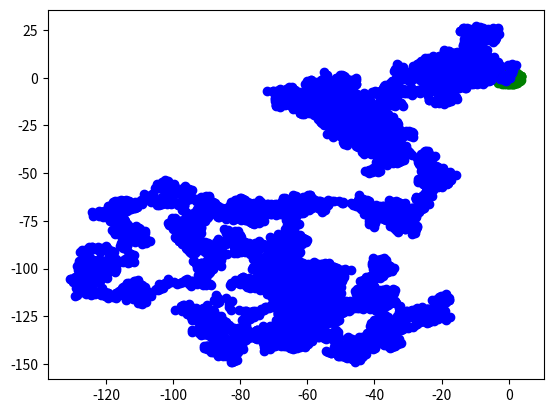

Reproduce this figure in Python.
import numpy as np
import matplotlib.pyplot as plt
import time
import random
print("inicio del programa")

#ejemplo1
X0=np.array([[0],[0]])
#print(X0)
delta_x=np.random.normal(0,1, (2,10000))
#print(delta_x, "comulativa: ", np.cumsum(delta_x,axis=1))
X=np.concatenate((X0, np.cumsum(delta_x,axis=1)),axis=1)
plt.plot(delta_x[0], delta_x[1], "go-") #x=fila 0, y=fila 1
plt.plot(X[0], X[1], "bo-") #x=fila 0, y=fila 1
#plt.savefig("mifig.pdf")
plt.show()















